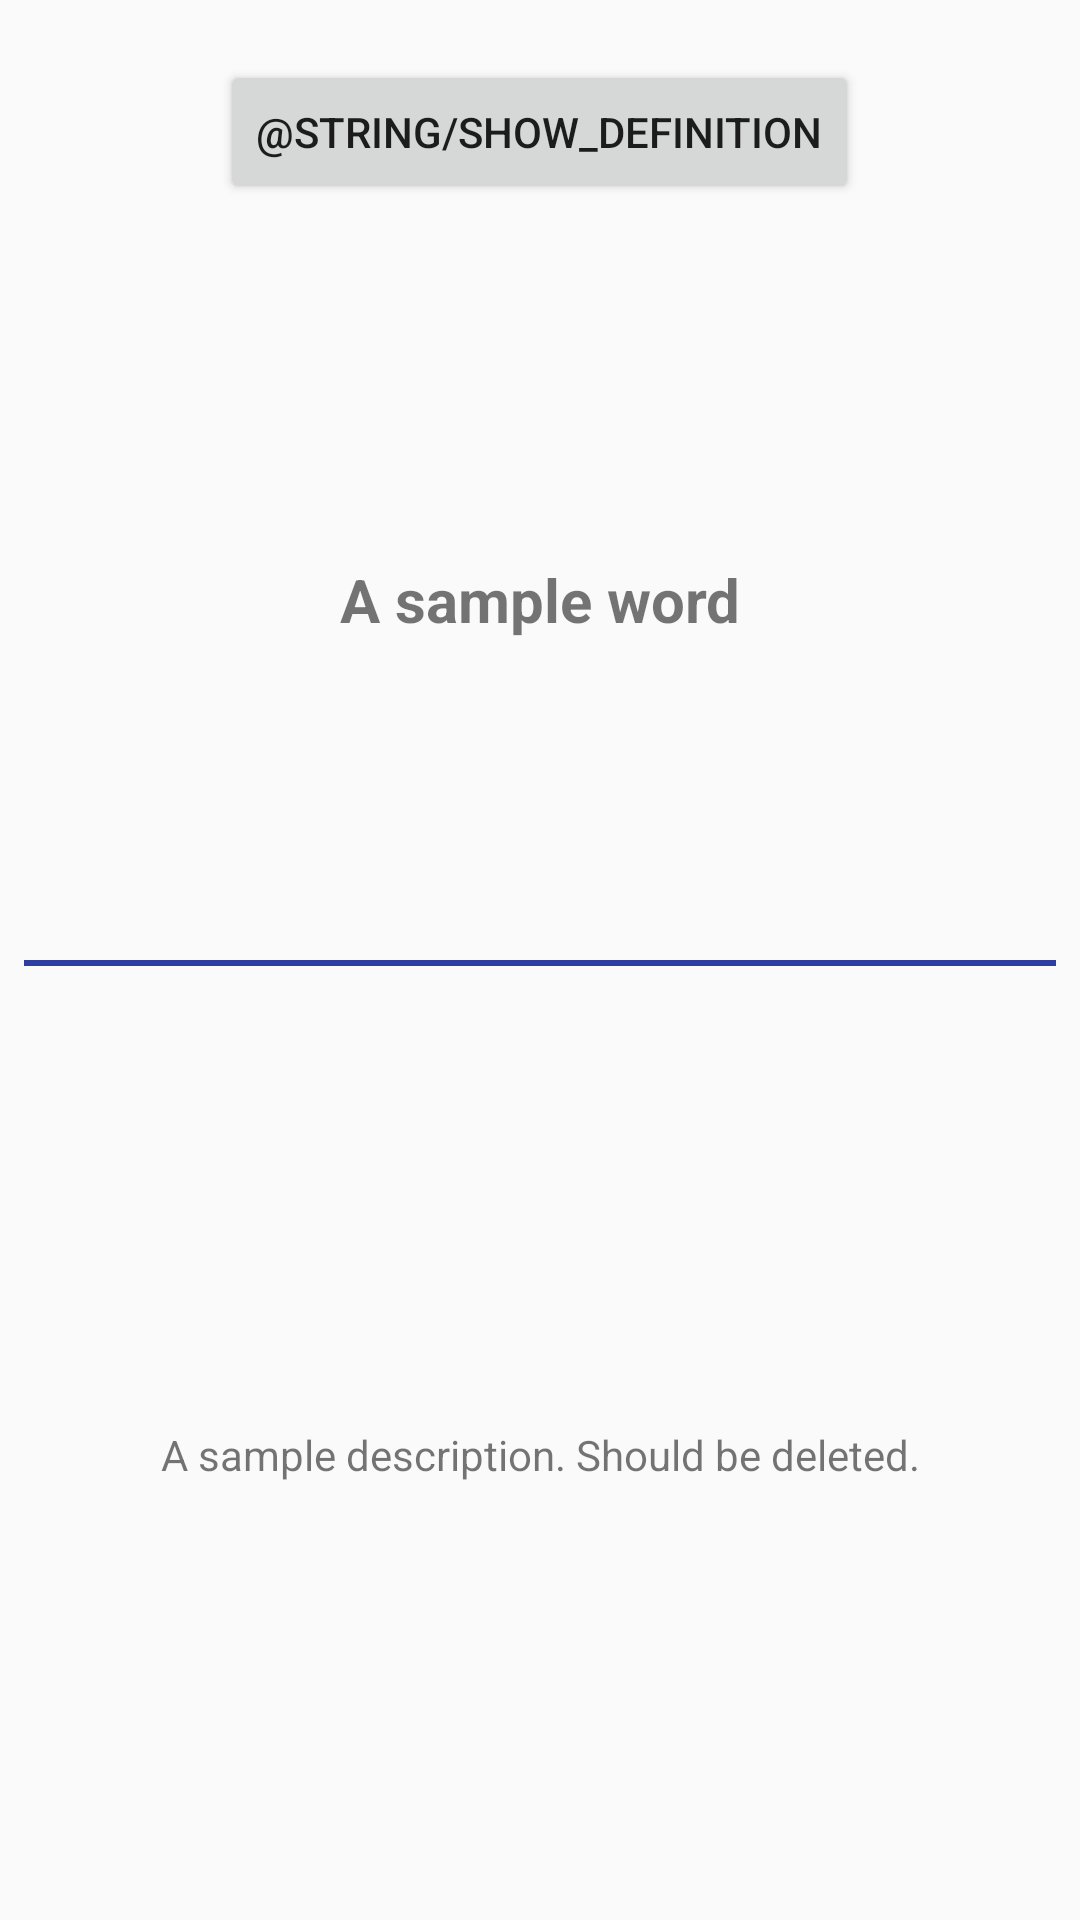

The Android layout XML behind this screen, and the referenced resources:
<!-- AndroidManifest.xml: application theme AppTheme -->
<!-- res/layout/activity_asynk_task_cursor.xml -->
<?xml version="1.0" encoding="utf-8"?>
<LinearLayout xmlns:android="http://schemas.android.com/apk/res/android"
    android:layout_width="match_parent"
    android:layout_height="wrap_content"
    android:minHeight="?android:attr/listPreferredItemHeight"
    android:orientation="vertical">

    <Button
        android:id="@+id/button_next"
        android:layout_width="wrap_content"
        android:layout_height="wrap_content"
        android:layout_gravity="center"
        android:layout_margin="20dp"
        android:onClick="onButtonClick"
        android:text="@string/show_definition" />

    <TextView
        android:id="@+id/text_view_word"
        android:layout_width="match_parent"
        android:layout_height="wrap_content"
        android:layout_margin="16dp"
        android:layout_weight="3"
        android:gravity="center"
        android:text="A sample word"
        android:textSize="20sp"
        android:textStyle="bold" />

    <View
        android:layout_width="match_parent"
        android:layout_height="2dp"
        android:layout_margin="8dp"
        android:background="@color/colorPrimaryDark" />

    <TextView
        android:id="@+id/text_view_definition"
        android:layout_width="match_parent"
        android:layout_height="wrap_content"
        android:layout_weight="5"
        android:gravity="center"
        android:paddingLeft="32dp"
        android:paddingTop="8dp"
        android:paddingRight="32dp"
        android:paddingBottom="8dp"
        android:text="A sample description. Should be deleted." />

</LinearLayout>
<!-- resources referenced by this layout -->
<resources>
  <color name="colorPrimaryDark">#303F9F</color>
  <style name="AppTheme" parent="Theme.AppCompat.Light.DarkActionBar">
          
          <item name="colorPrimary">@color/colorPrimary</item>
          <item name="colorPrimaryDark">@color/colorPrimaryDark</item>
          <item name="colorAccent">@color/colorAccent</item>
  
          <item name="preferenceTheme">@style/PreferenceThemeOverlay</item>
      </style>
  <color name="colorPrimary">#3F51B5</color>
  <color name="colorAccent">#303F9F</color>
</resources>
